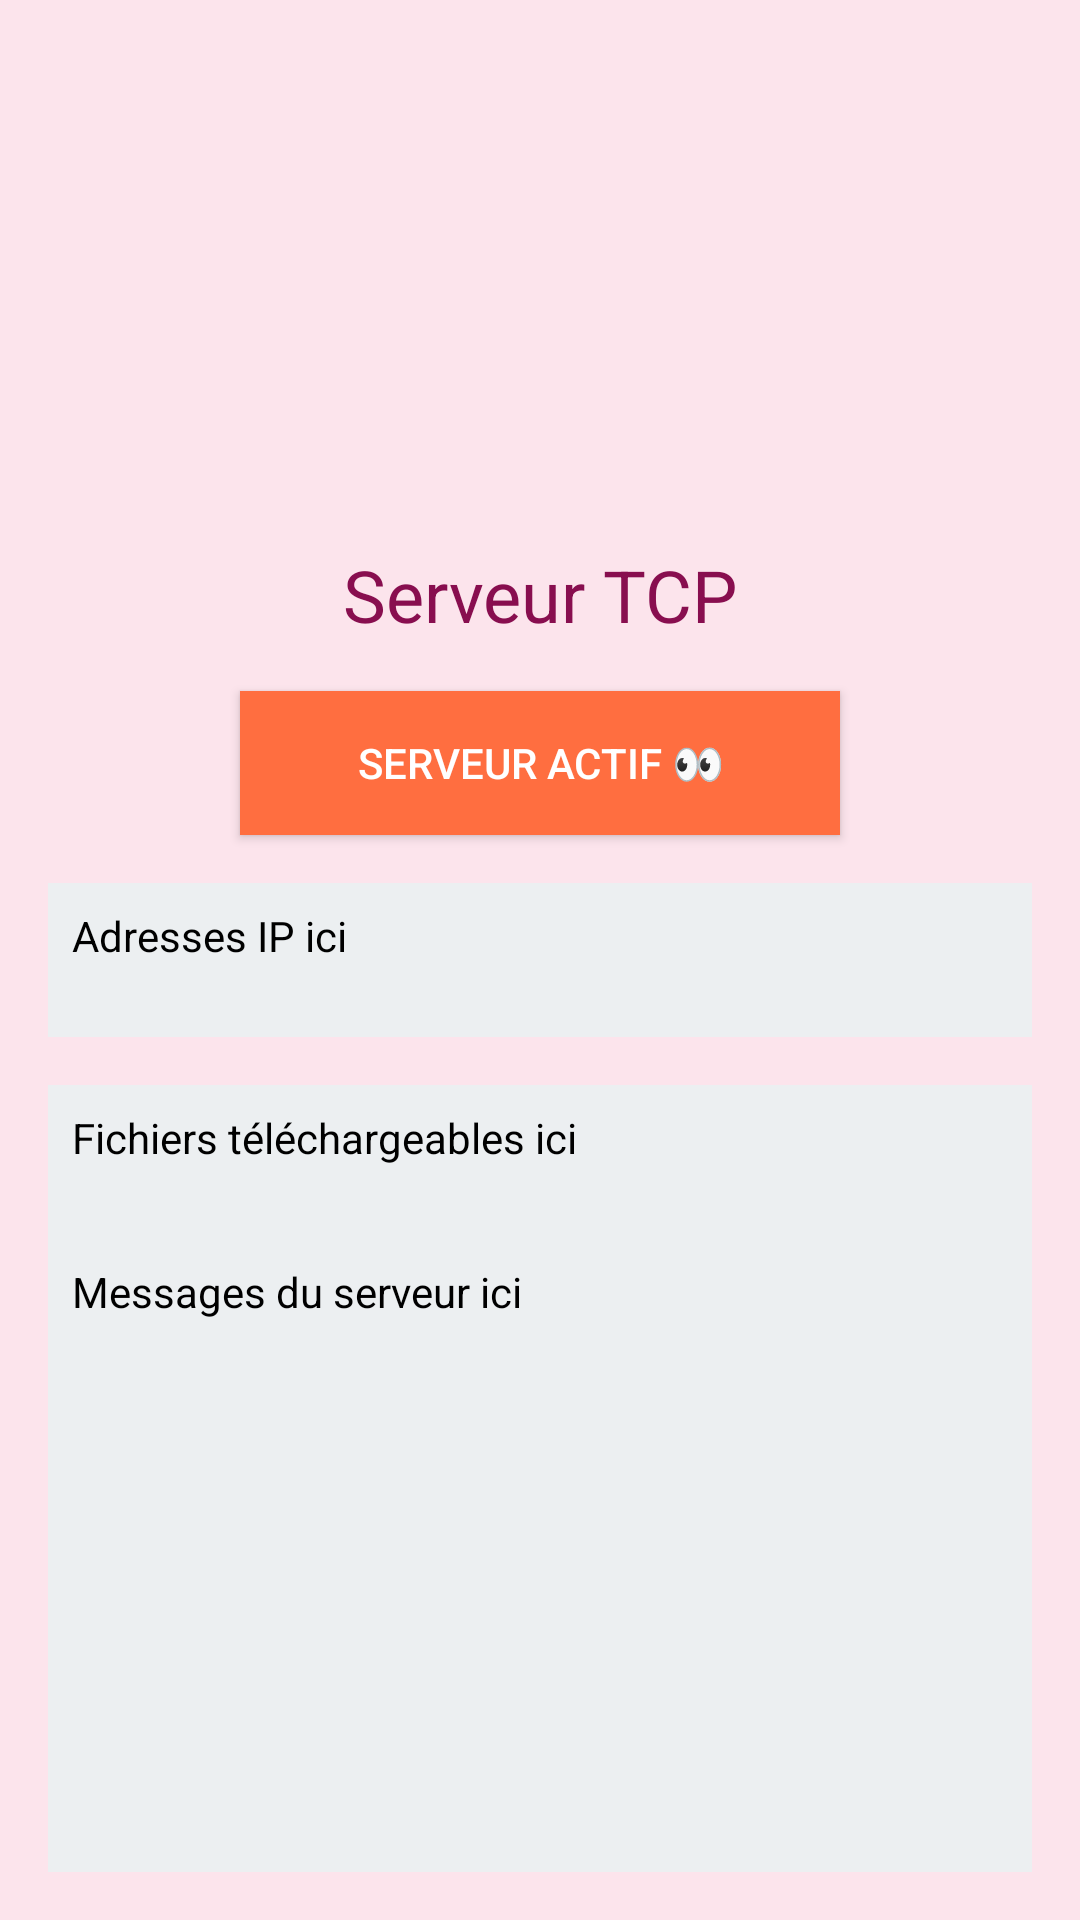

Write the Android layout XML for this screen, with the resource values it uses.
<!-- AndroidManifest.xml: application theme Theme.SAE302ApplicationDevauxTristan -->
<!-- res/layout/activity_tcp_server.xml -->
<?xml version="1.0" encoding="utf-8"?>
<androidx.constraintlayout.widget.ConstraintLayout xmlns:android="http://schemas.android.com/apk/res/android"
    xmlns:app="http://schemas.android.com/apk/res-auto"
    xmlns:tools="http://schemas.android.com/tools"
    android:layout_width="match_parent"
    android:layout_height="match_parent"
    tools:context=".TCPServerActivity"
    android:background="#FCE4EC"> 

    
    <ImageView
        android:id="@+id/serverImageView"
        android:layout_width="150dp"
        android:layout_height="150dp"
        android:src="@drawable/logoserveur"
        app:layout_constraintTop_toTopOf="parent"
        app:layout_constraintStart_toStartOf="parent"
        app:layout_constraintEnd_toEndOf="parent"
        android:layout_marginTop="16dp"/>

    
    <TextView
        android:id="@+id/titleTextView"
        android:layout_width="wrap_content"
        android:layout_height="wrap_content"
        android:text="Serveur TCP"
        android:textColor="#880E4F"
        android:textSize="24sp"
        app:layout_constraintTop_toBottomOf="@+id/serverImageView"
        app:layout_constraintStart_toStartOf="parent"
        app:layout_constraintEnd_toEndOf="parent"
        app:layout_constraintBottom_toTopOf="@+id/startServerButton"
        android:layout_marginTop="16dp"/>

    
    <Button
        android:id="@+id/startServerButton"
        android:layout_width="200dp"
        android:layout_height="wrap_content"
        android:background="#FF6E40"
        android:text="Serveur actif 👀"
        android:textColor="#FFFFFF"
        app:layout_constraintTop_toBottomOf="@+id/titleTextView"
        app:layout_constraintStart_toStartOf="parent"
        app:layout_constraintEnd_toEndOf="parent"
        android:layout_marginTop="16dp"/>

    
    <TextView
        android:id="@+id/ipAddressesTextView"
        android:layout_width="0dp"
        android:layout_height="wrap_content"
        android:layout_margin="16dp"
        android:background="#ECEFF1"
        android:gravity="start"
        android:maxLines="4"
        android:minLines="2"
        android:padding="8dp"
        android:text="Adresses IP ici"
        android:textColor="#000000"
        app:layout_constraintTop_toBottomOf="@+id/startServerButton"
        app:layout_constraintStart_toStartOf="parent"
        app:layout_constraintEnd_toEndOf="parent"/>

    
    <TextView
        android:id="@+id/filesListTextView"
        android:layout_width="0dp"
        android:layout_height="wrap_content"
        android:layout_margin="16dp"
        android:background="#ECEFF1"
        android:gravity="start"
        android:maxLines="4"
        android:minLines="2"
        android:padding="8dp"
        android:text="Fichiers téléchargeables ici"
        android:textColor="#000000"
        app:layout_constraintTop_toBottomOf="@+id/ipAddressesTextView"
        app:layout_constraintStart_toStartOf="parent"
        app:layout_constraintEnd_toEndOf="parent"/>

    
    <TextView
        android:id="@+id/serverMessagesTextView"
        android:layout_width="0dp"
        android:layout_height="0dp"
        android:background="#ECEFF1"
        android:textColor="#000000"
        app:layout_constraintTop_toBottomOf="@+id/filesListTextView"
        app:layout_constraintStart_toStartOf="parent"
        app:layout_constraintEnd_toEndOf="parent"
        app:layout_constraintBottom_toBottomOf="parent"
        android:layout_marginStart="16dp"
        android:layout_marginEnd="16dp"
        android:layout_marginBottom="16dp"
        android:padding="8dp"
        android:text="Messages du serveur ici"
        android:minLines="6"
        android:maxLines="10"
        android:scrollbars="vertical"
        android:gravity="top"/>

    <TextView
        android:id="@+id/serverStatusTextView"
        android:layout_width="wrap_content"
        android:layout_height="wrap_content"
        android:text=""
        app:layout_constraintTop_toBottomOf="@+id/startServerButton"
        app:layout_constraintStart_toStartOf="parent"/>


</androidx.constraintlayout.widget.ConstraintLayout>
<!-- resources referenced by this layout -->
<resources>
  <style name="Theme.SAE302ApplicationDevauxTristan" parent="Base.Theme.SAE302ApplicationDevauxTristan" />
  <style name="Base.Theme.SAE302ApplicationDevauxTristan" parent="Theme.Material3.DayNight.NoActionBar">
          
          
      </style>
</resources>
